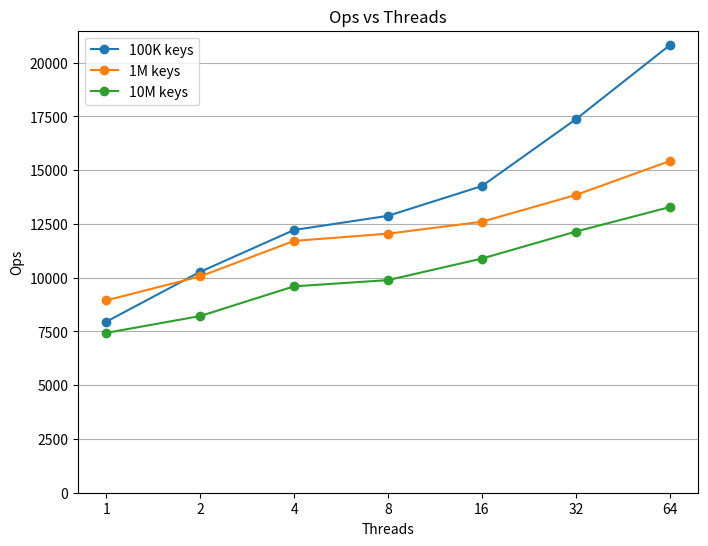

Source code (Python):
import matplotlib.pyplot as plt

threads = [1, 2, 4, 8, 16, 32, 64]
x = range(len(threads))

ops_100k = [7953, 10274, 12222, 12880, 14265, 17374, 20820]
ops_1m   = [8946, 10062, 11714, 12048, 12605, 13850, 15429]
ops_10m  = [7434, 8218, 9600, 9890, 10892, 12148, 13287]

plt.figure(figsize=(8,6))

plt.plot(x, ops_100k, marker='o', label="100K keys")
plt.plot(x, ops_1m, marker='o', label="1M keys")
plt.plot(x, ops_10m, marker='o', label="10M keys")

plt.xlabel("Threads")
plt.ylabel("Ops")
plt.title("Ops vs Threads")

plt.xticks(x, threads)

# y축 0부터 시작
plt.ylim(bottom=0)

# 가로 grid만 표시
plt.grid(axis='y')

plt.legend()

plt.savefig("throughput_scaling.png", dpi=300, bbox_inches="tight")
plt.show()
